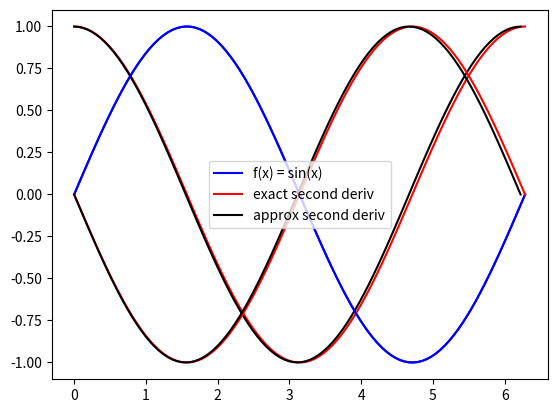

Recreate this plot in Python.
from cmath import pi
import numpy as np
import matplotlib.pyplot as plt

def first_deriv (f, a, b, n):
  # divide the interval into n equal parts
  x = np.linspace (a, b, n + 1)

  # the incremental value is
  h = x[1] - x[0]

  # store the derivatives
  df = []

  # use centered difference f'(x) = (f(x + h) - f(x - h)) / (2 * h)
  # set up the loop correctly
  for value in x:
    derivative = (f(value + h) - f(value - h)) / (2 * h)
    df.append(derivative)

  # return df
  return df

def main():
  # define the function whose derivative is required
  f = lambda x: np.sin(x)

  # exact derivative for the above function for comparison
  exact_df = lambda x: np.cos(x)

  # define the interval [0, 2 * pi]
  a = 0
  b = 2 * np.pi
  
  # change this parameter to see how close you can get to the exact solution
  n = 100

  # get the first derivative numerically
  df = first_deriv (f, a, b, n)

  # now plot 3 curves
  # f(x) = sin(x)
  # f'(x) = cos(x)
  # numerical approximation of f'(x)
  x = np.linspace(a, b, n + 2)
  plt.plot (x, f(x), 'blue', x, exact_df(x), 'red', x[0:-1], df, 'black')
  plt.grid()
  plt.legend(['f(x) = sin(x)', 'exact first deriv', 'approx first deriv'])
  plt.show()

main()

# Now add a function that computes the 2nd derivative

def second_deriv (f, a, b, n):
  # divide the interval into n equal parts
  x = np.linspace (a, b, n + 1)

  # the incremental value is
  h = x[1] - x[0]

  # store the second derivatives
  df2 = []

  # use centered difference f''(x) = (f(x + h) - 2 * f(x) + f(x - h)) / (h * h)
  # set up the loop correctly
  for value in x:
    derivative = (f(value + h) - 2*f(value) + f(value - h)) / (h * h)
    df2.append(derivative)

  # return df2
  return df2

# Plot the second derivative

def main2():

  f = lambda x: np.sin(x)

  # exact second derivative for the above function for comparison
  exact_df2 = lambda x: (-1) * np.sin(x)
 
  # define the interval [0, 2 * pi]
  a = 0
  b = 2 * np.pi
  
  # change this parameter to see how close you can get to the exact solution
  n = 100

  # get the second derivative numerically
  df2 = second_deriv (f, a, b, n)

  # now plot 3 curves
  # f(x) = sin(x)
  # f''(x) = -sin(x)
  # numerical approximation of f''(x)
  x = np.linspace(a, b, n + 2)
  plt.plot (x, f(x), 'blue', x, exact_df2(x), 'red', x[0:-1], df2, 'black')
  plt.grid()
  plt.legend(['f(x) = sin(x)', 'exact second deriv', 'approx second deriv'])
  plt.show()

main2()
